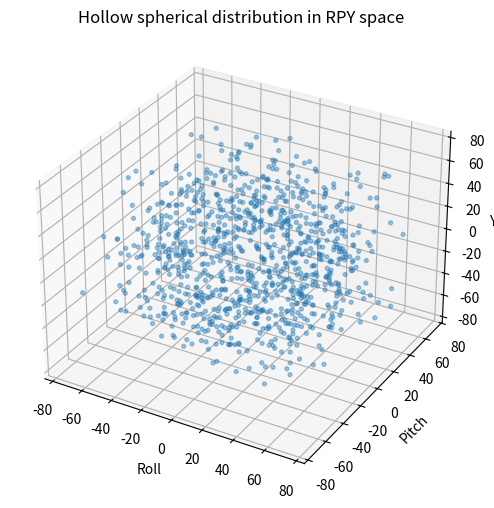
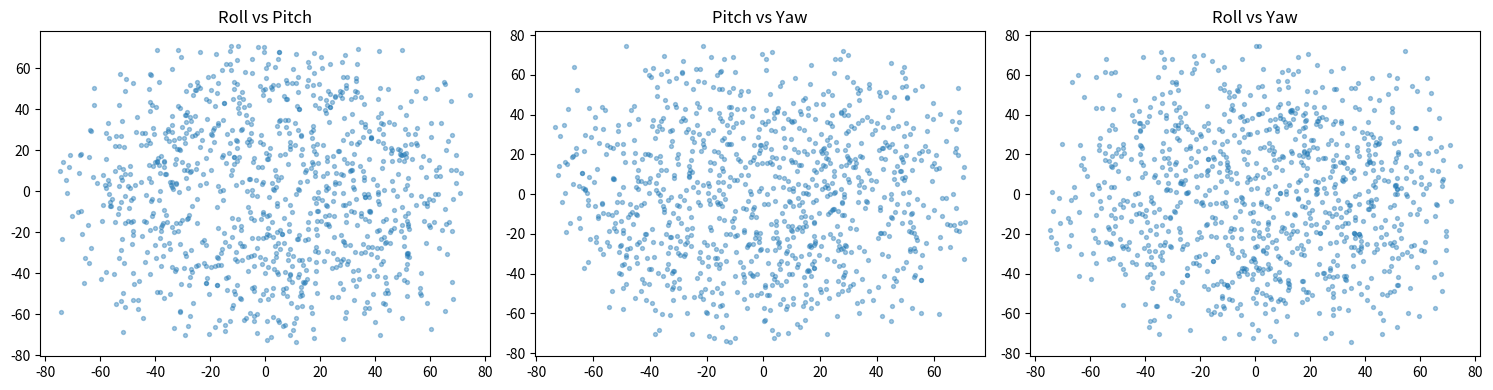

These charts were generated, in order, by the following Python code:
import numpy as np
import matplotlib.pyplot as plt

# =========================
# PARAMETERS
# =========================
N = 1000

# angle limits (deg)
lim = 75

# spherical distribution parameters
mu = 45       # radius of high probability shell
sigma = 20   # thickness of shell

# =========================
# REJECTION SAMPLING
# =========================
samples = []

while len(samples) < N:
    # uniform proposal in cube
    x = np.random.uniform(-lim, lim)
    y = np.random.uniform(-lim, lim)
    z = np.random.uniform(-lim, lim)

    r = np.sqrt(x**2 + y**2 + z**2)

    # shell Gaussian probability
    p = np.exp(-((r - mu)**2) / (2 * sigma**2))

    # accept/reject
    if np.random.rand() < p:
        samples.append([x, y, z])

samples = np.array(samples)

roll, pitch, yaw = samples[:,0], samples[:,1], samples[:,2]

# =========================
# 3D VISUALIZATION
# =========================
fig = plt.figure(figsize=(6,6))
ax = fig.add_subplot(projection='3d')

ax.scatter(roll, pitch, yaw, s=8, alpha=0.4)

ax.set_xlabel("Roll")
ax.set_ylabel("Pitch")
ax.set_zlabel("Yaw")
ax.set_title("Hollow spherical distribution in RPY space")

plt.show()

# =========================
# 2D PROJECTIONS
# =========================
fig2, axs = plt.subplots(1, 3, figsize=(15,4))

axs[0].scatter(roll, pitch, s=8, alpha=0.4)
axs[0].set_title("Roll vs Pitch")

axs[1].scatter(pitch, yaw, s=8, alpha=0.4)
axs[1].set_title("Pitch vs Yaw")

axs[2].scatter(roll, yaw, s=8, alpha=0.4)
axs[2].set_title("Roll vs Yaw")

plt.tight_layout()
plt.show()
